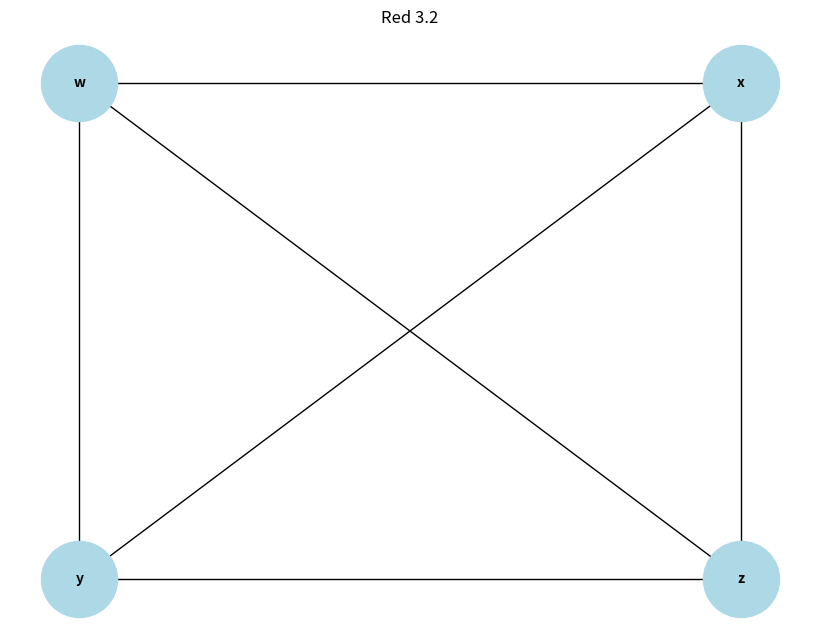

The script that saved this image:
#Librerias
import matplotlib.pyplot as plt
import networkx as nx

# Creo una grafica
G = nx.DiGraph()

# agrego los nodos y sus conecciones
Nodos = [
    ("w", "x"),
    ("w", "z"),
    ("w", "y"),
    ("x", "z"),
    ("x", "y"),
    ("z", "y"),

]

for edge in Nodos:
    G.add_edge(edge[0], edge[1])

# Defino las posiciones de los nodos
pos = {
    "w": (0, 1),
    "x": (1, 1),
    "y": (0, 0),
    "z": (1, 0),
    
}

# Se dibuuja la grafica
plt.figure(figsize=(8, 6))

nx.draw(G, pos, with_labels=True,
        node_size=3000,
        node_color='lightblue',
        font_size=10,
        font_weight='bold',
        arrows=False
        )

plt.title('Red 3.2')
plt.show()
